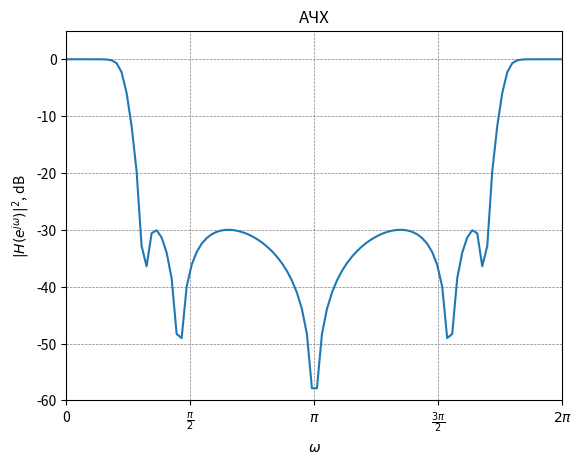

Source code (Python):
import matplotlib.pyplot as plt
import math
import numpy as np

plt.axis([0, math.pi*2, -60, 5])
plt.title('АЧХ')
plt.gca().set_ylabel(r'$|H(e^{j\omega})|^{2}$, dB')
plt.gca().set_xlabel(r'$\omega$')
plt.xticks([0, math.pi*0.5, math.pi, math.pi*1.5, math.pi*2], [r'0', r'$\frac{\pi}{2}$', r'$\pi$', r'$\frac{3\pi}{2}$', r'$2\pi$'])
plt.grid(visible=True, which='major', color='gray', linestyle='--', linewidth=0.5)

N = 100
x = np.linspace(0, math.pi*2, N)

z = [0]*N
y = [0]*N

for i in range(N):
    z[i] = np.exp(1j * x[i])

for i in range(N):
    B = (0.04832 - 0.01893 * z[i]**-1 + 0.04458 * z[i]**-2 + 0.04458 * z[i]**-3 - 0.01893 * z[i]**-4 + 0.04832 * z[i]**-5)
    A = (1 - 2.43900 * z[i]**-1 + 2.79000 * z[i]**-2 - 1.67300 * z[i]**-3 + 0.53850 * z[i]**-4 - 0.06838 * z[i]**-5)
    H = B/A
    y[i] = 20*np.log10(abs(H))

plt.plot(x, y)
plt.show()